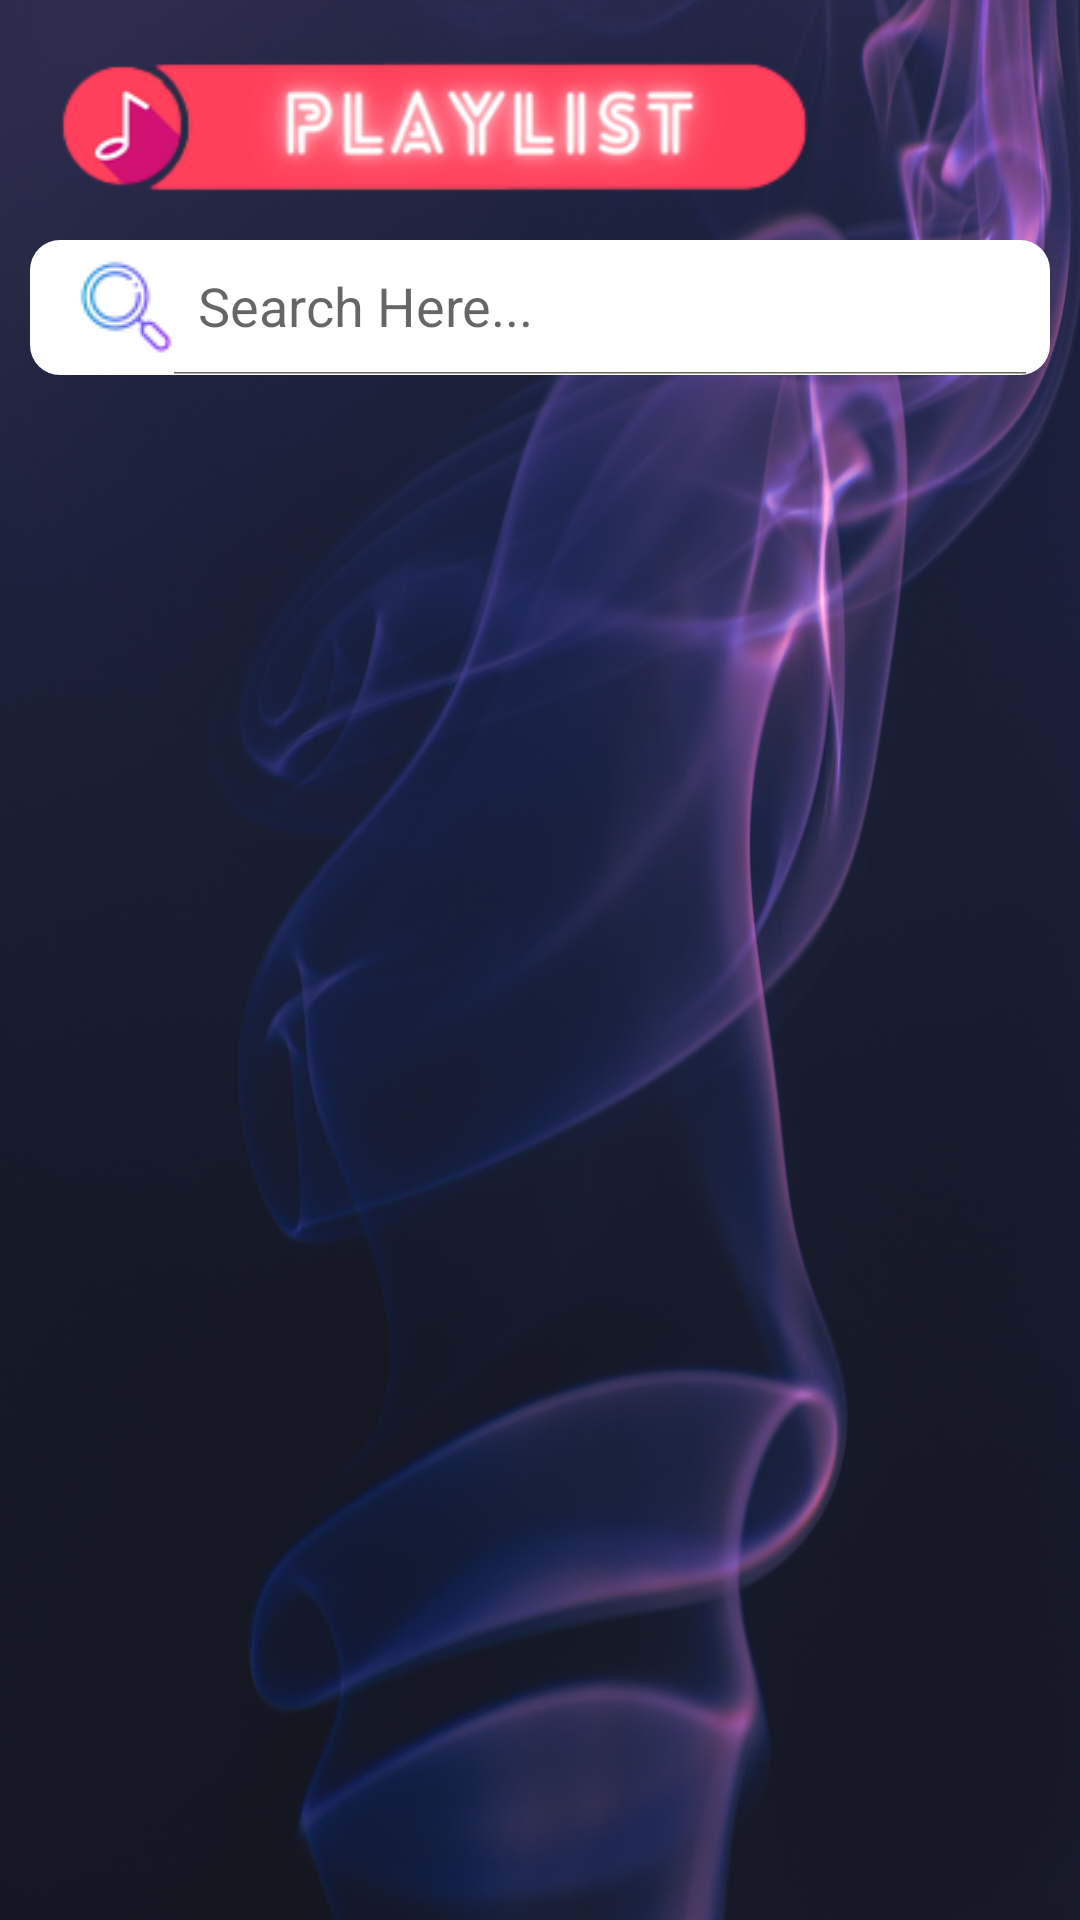

Produce the Android XML layout that renders to this screen, including the resource entries it uses.
<!-- AndroidManifest.xml: application theme Theme.Vibein -->
<!-- res/layout/activity_songs_list.xml -->
<?xml version="1.0" encoding="utf-8"?>
<LinearLayout xmlns:android="http://schemas.android.com/apk/res/android"
    xmlns:app="http://schemas.android.com/apk/res-auto"
    xmlns:tools="http://schemas.android.com/tools"
    android:layout_width="match_parent"
    android:layout_height="match_parent"
    tools:context=".SongsList"
    android:background="@drawable/purple_smoke"
    android:orientation="vertical">

    <LinearLayout
        android:layout_width="match_parent"
        android:layout_height="70dp"
        android:orientation="horizontal"
        android:layout_marginTop="10dp"
        android:paddingLeft="7dp">



        <ImageView
            android:id="@+id/imageView4"
            android:layout_width="wrap_content"
            android:layout_height="wrap_content"
            android:layout_marginStart="6dp"
            android:layout_marginEnd="86dp"
            android:layout_marginBottom="1dp"
            app:srcCompat="@drawable/playlist" />
    </LinearLayout>

    <LinearLayout
        android:layout_width="match_parent"
        android:layout_height="wrap_content">

        <androidx.appcompat.widget.SearchView
            android:id="@+id/searchbox"
            android:layout_width="match_parent"
            android:layout_height="45dp"
            android:layout_marginHorizontal="10dp"
            android:layout_marginBottom="20dp"
            android:background="@drawable/searchbox_bg"
            app:closeIcon="@drawable/close_logo"
            app:iconifiedByDefault="false"
            app:queryHint="Search Here..."
            app:searchIcon="@drawable/search_logo"
            />
    </LinearLayout>
    <TextView
        android:id="@+id/no_songs_text"
        android:layout_width="match_parent"
        android:layout_height="match_parent"
        android:layout_margin="10dp"
        android:background="@drawable/border"
        android:gravity="center"
        android:text="NO SONGS FOUND"
        android:textAlignment="gravity"
        android:textSize="20dp"
        android:visibility="gone"
        />
    <androidx.recyclerview.widget.RecyclerView
        android:id="@+id/list_of_songs"
        android:layout_width="match_parent"
        android:layout_height="match_parent" />
</LinearLayout>
<!-- resources referenced by this layout -->
<resources>
  <!-- drawable border (drawable) -->
  <?xml version="1.0" encoding="utf-8"?>
  <shape xmlns:android="http://schemas.android.com/apk/res/android">
      <solid android:color="@color/white"/>
      <corners android:radius="20dp"></corners>
  </shape>
  <!-- drawable playlist: png bitmap (drawable, 17366 bytes) -->
  <!-- drawable purple_smoke: jpeg bitmap (drawable, 593521 bytes) -->
  <!-- drawable search_logo: png bitmap (drawable, 1629 bytes) -->
  <!-- drawable searchbox_bg (drawable) -->
  <?xml version="1.0" encoding="utf-8"?>
  <shape xmlns:android="http://schemas.android.com/apk/res/android">
  
      <corners android:radius="10dp"></corners>
      <solid android:color="#FFFFFF"></solid>
  
  </shape>
  <style name="Theme.Vibein" parent="Theme.AppCompat.Light.NoActionBar">
          
          <item name="colorPrimary">@color/purple_500</item>
          <item name="colorPrimaryVariant">@color/purple_700</item>
          <item name="colorOnPrimary">@color/white</item>
          
          <item name="colorSecondary">@color/teal_200</item>
          <item name="colorSecondaryVariant">@color/teal_700</item>
          <item name="colorOnSecondary">@color/black</item>
          
          <item name="android:statusBarColor">?attr/colorPrimaryVariant</item>
          
      </style>
  <color name="white">#FFFFFFFF</color>
  <color name="purple_500">#FF6200EE</color>
  <color name="purple_700">#FF3700B3</color>
  <color name="teal_200">#FF03DAC5</color>
  <color name="teal_700">#FF018786</color>
  <color name="black">#FF000000</color>
</resources>
